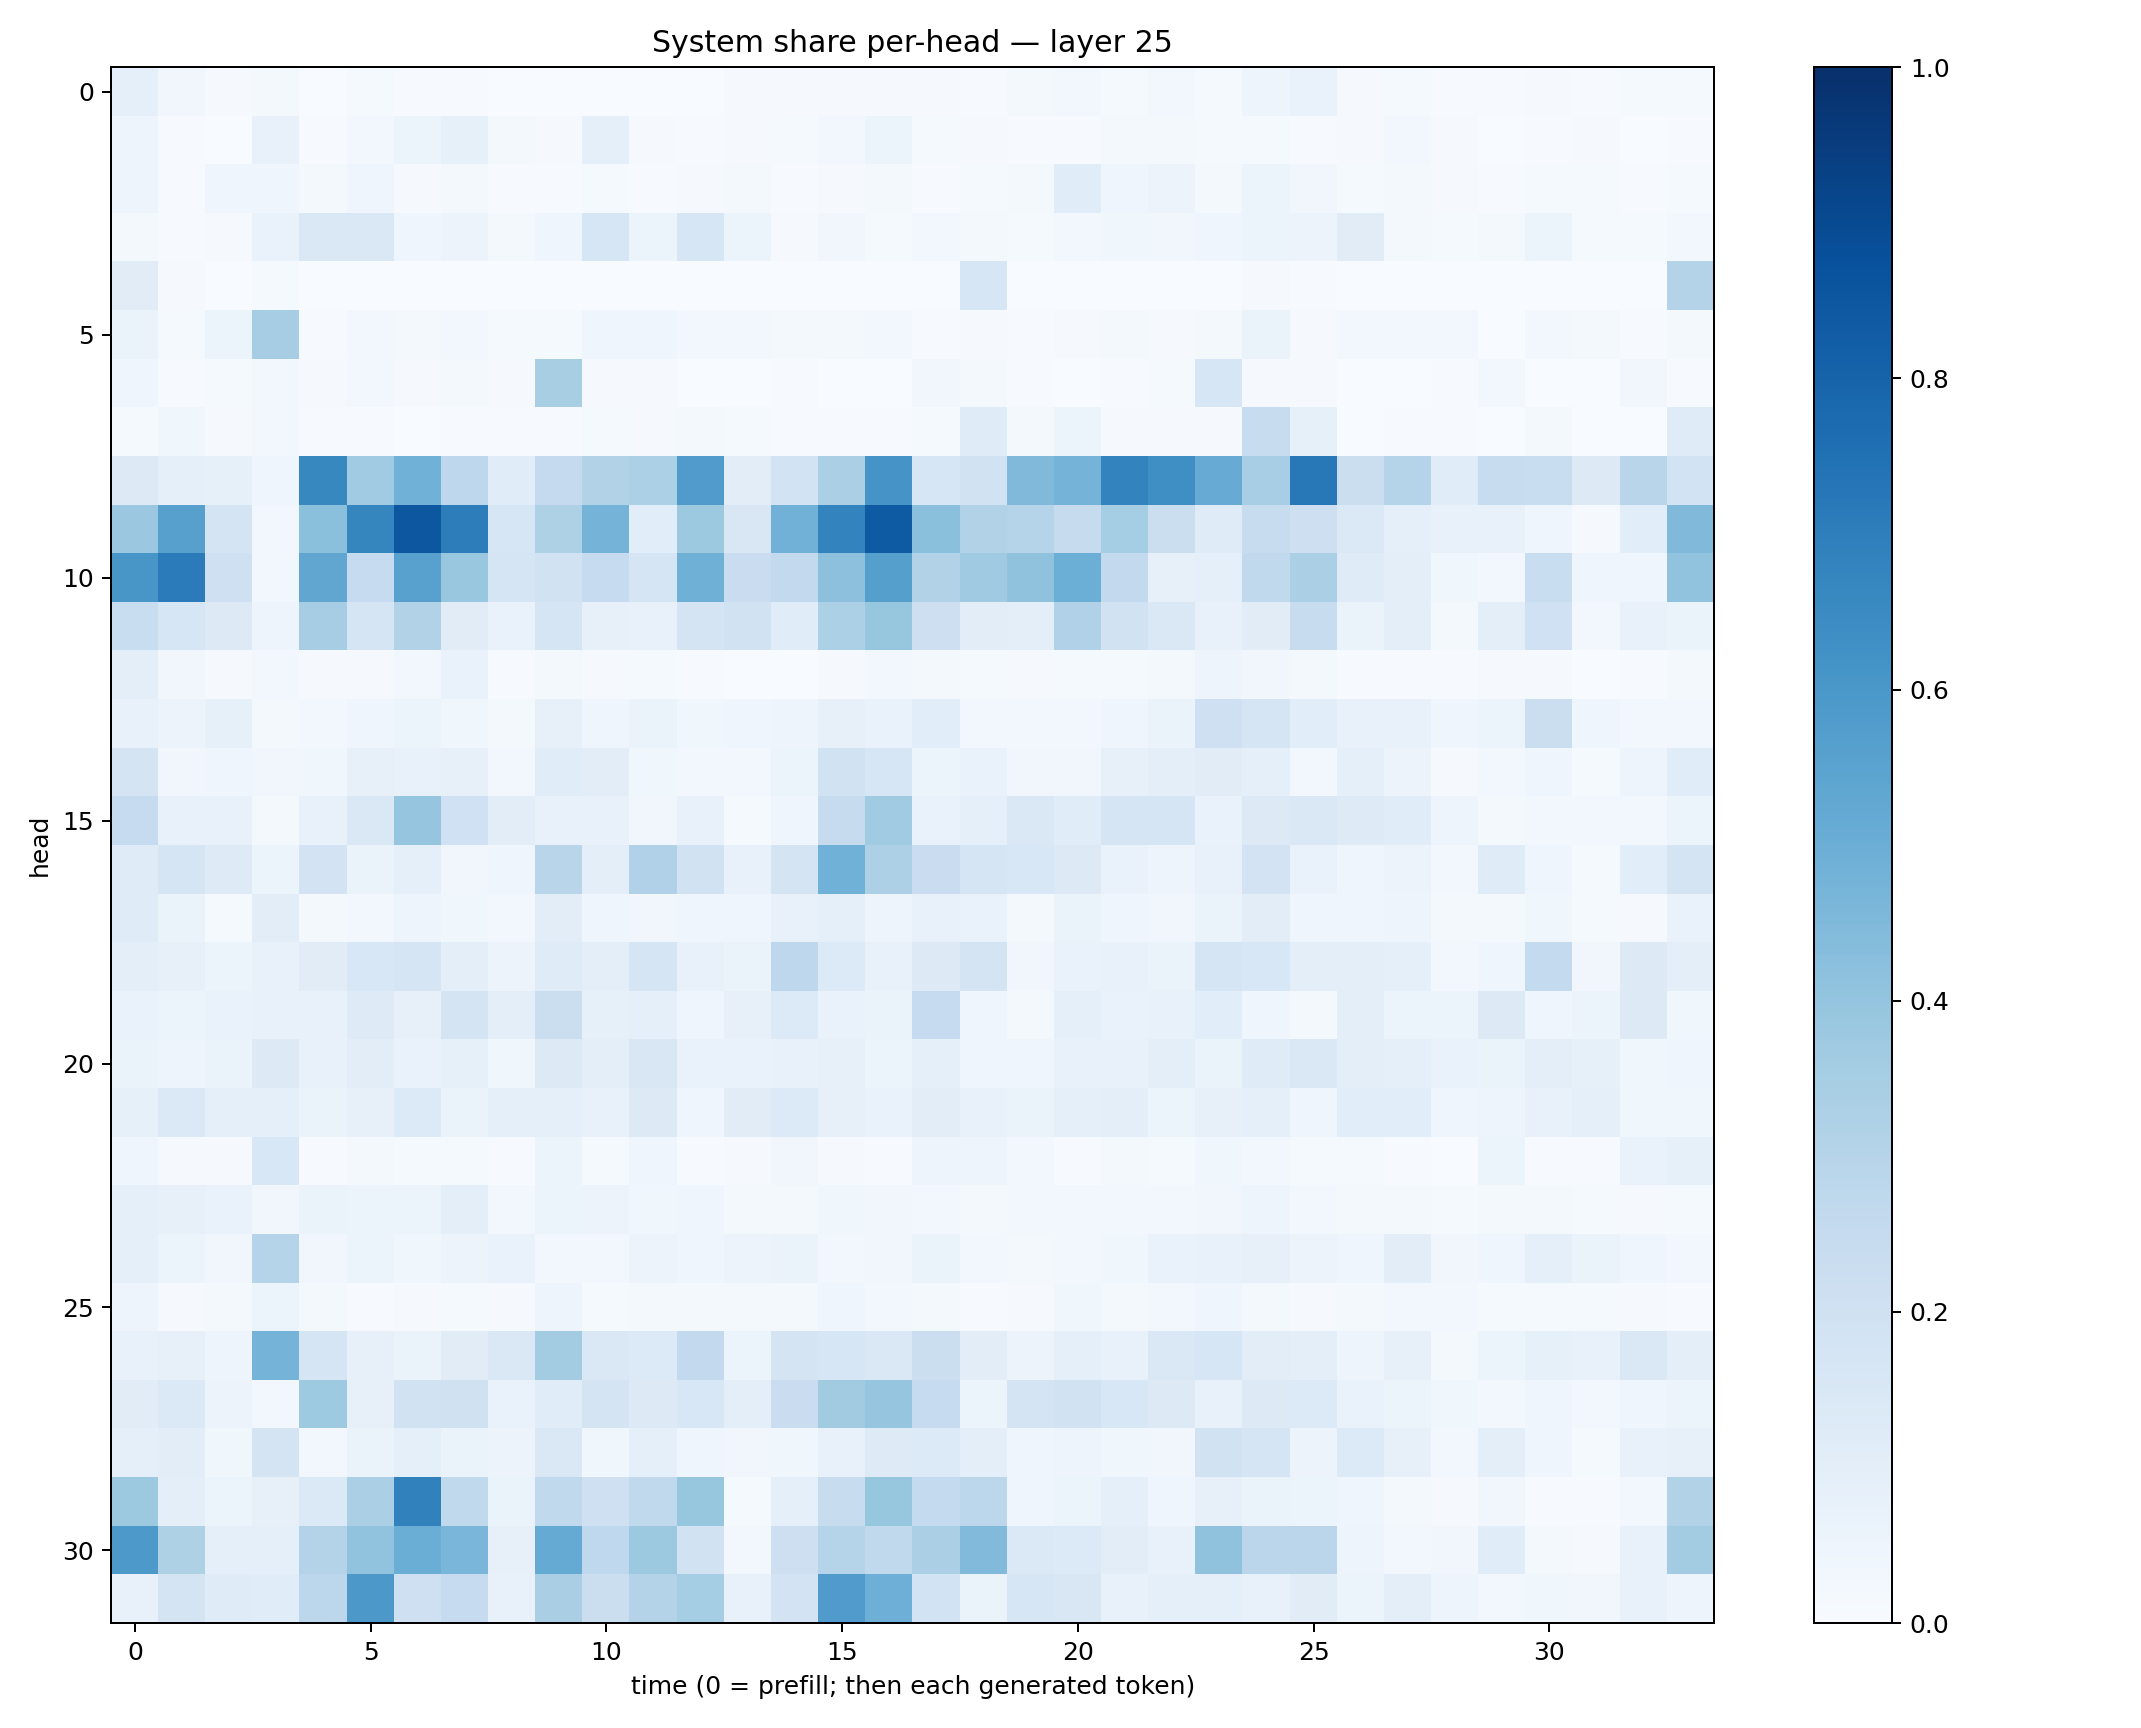

Source data for this figure (header and first rows):
0.09284551, 0.031520464, 0.011091541, 0.020743335, 0.0035122572, 0.015101614, 0.006439253, 0.0061433157, 0.0005711667, 0.0020868278, 0.0014262765, 0.0025151733, 0.0024698528, 0.009309171, 0.009079129, 0.00913271, 0.0095336735, 0.008182473, 0.007218873, 0.019110644, 0.028012464, 0.014995855, 0.02554099, 0.014722136
0.04884, 0.005491, 0.003674, 0.07713, 0.006739, 0.02903, 0.05363, 0.0831, 0.02045, 0.01159, 0.09151, 0.01033, 0.005041, 0.009122, 0.01339, 0.02454, 0.05989, 0.0126, 0.008014, 0.005586, 0.005216, 0.01787, 0.02161, 0.01271
0.04757, 0.004498, 0.04684, 0.04059, 0.01652, 0.04215, 0.007978, 0.01845, 0.006357, 0.005827, 0.01371, 0.005764, 0.01109, 0.01793, 0.006119, 0.0111, 0.01602, 0.004473, 0.0126, 0.01991, 0.1137, 0.04445, 0.05647, 0.02097
0.01757, 0.005372, 0.01011, 0.06721, 0.1453, 0.1465, 0.04423, 0.05656, 0.02015, 0.04107, 0.1609, 0.05933, 0.1627, 0.06239, 0.00906, 0.03214, 0.01297, 0.02494, 0.01975, 0.01253, 0.02372, 0.03746, 0.03302, 0.04439
0.1124, 0.01027, 0.003031, 0.01474, 0.00212, 0.001913, 0.0006965, 0.001123, 0.0003101, 0.001551, 0.0003783, 0.0008558, 0.0006297, 0.002917, 0.001079, 0.001081, 0.0008527, 0.003267, 0.1588, 0.0002517, 0.001302, 0.00135, 0.003562, 0.003302
0.06303, 0.01374, 0.06167, 0.3493, 0.006645, 0.0289, 0.01768, 0.02648, 0.01202, 0.01193, 0.04684, 0.04685, 0.02366, 0.03026, 0.01722, 0.01563, 0.02445, 0.006772, 0.01054, 0.004799, 0.01011, 0.01853, 0.0079, 0.02204
0.04076, 0.007636, 0.01239, 0.02677, 0.01014, 0.02458, 0.008571, 0.0201, 0.008167, 0.3431, 0.01027, 0.007862, 0.0005269, 0.003702, 0.007307, 0.003432, 0.001732, 0.0351, 0.02242, 0.004637, 0.001963, 0.00724, 0.01241, 0.1602
0.01496, 0.03789, 0.009801, 0.02627, 0.007575, 0.00618, 0.002589, 0.007329, 0.007162, 0.006167, 0.01492, 0.008072, 0.0234, 0.01413, 0.005671, 0.00496, 0.005045, 0.01545, 0.1181, 0.016, 0.05384, 0.008655, 0.009947, 0.01143
0.1302, 0.08954, 0.08321, 0.0423, 0.6629, 0.3646, 0.4879, 0.2763, 0.1157, 0.2524, 0.3123, 0.3307, 0.5785, 0.1051, 0.1873, 0.3325, 0.6094, 0.1611, 0.1918, 0.4464, 0.4747, 0.6775, 0.6353, 0.5091
0.3823, 0.5596, 0.1768, 0.02667, 0.4199, 0.6685, 0.8482, 0.7016, 0.1601, 0.3229, 0.4743, 0.1086, 0.3752, 0.1513, 0.4816, 0.6794, 0.8335, 0.4198, 0.3134, 0.2988, 0.2456, 0.3516, 0.2234, 0.1205
0.6036, 0.7085, 0.2068, 0.02479, 0.5349, 0.2482, 0.5566, 0.3865, 0.1695, 0.1949, 0.2485, 0.1663, 0.4891, 0.2282, 0.26, 0.4152, 0.5643, 0.3143, 0.371, 0.4067, 0.4963, 0.2606, 0.08108, 0.0928
0.2307, 0.1567, 0.1301, 0.04948, 0.3477, 0.1648, 0.3087, 0.1106, 0.06894, 0.1641, 0.0786, 0.07684, 0.178, 0.189, 0.1159, 0.3298, 0.3943, 0.2115, 0.1017, 0.09523, 0.3167, 0.1897, 0.1456, 0.07212
0.09987, 0.03216, 0.01044, 0.02831, 0.009517, 0.008729, 0.02428, 0.06664, 0.005251, 0.02038, 0.008953, 0.01176, 0.004361, 0.003786, 0.003778, 0.009638, 0.02713, 0.01693, 0.01467, 0.008397, 0.01182, 0.01294, 0.01859, 0.04703
0.07745, 0.0569, 0.0824, 0.01634, 0.02705, 0.04312, 0.05219, 0.03539, 0.0225, 0.07946, 0.04202, 0.06345, 0.03549, 0.03907, 0.05016, 0.08104, 0.06869, 0.1077, 0.02709, 0.02651, 0.02462, 0.04667, 0.0637, 0.2061
0.1766, 0.03191, 0.04006, 0.03465, 0.03623, 0.08014, 0.07058, 0.08063, 0.02539, 0.1152, 0.1052, 0.03804, 0.0285, 0.02433, 0.05404, 0.1941, 0.1609, 0.06162, 0.06853, 0.03428, 0.03153, 0.07918, 0.1013, 0.1101
0.2496, 0.07468, 0.07401, 0.01668, 0.07531, 0.1422, 0.3966, 0.2017, 0.1037, 0.07374, 0.07498, 0.03209, 0.07651, 0.01296, 0.04183, 0.2453, 0.3664, 0.0673, 0.08887, 0.142, 0.114, 0.1677, 0.1672, 0.06951
0.1196, 0.1689, 0.1249, 0.06036, 0.1825, 0.06323, 0.08892, 0.03419, 0.04108, 0.292, 0.1007, 0.3193, 0.1913, 0.07716, 0.1751, 0.4867, 0.3273, 0.2297, 0.1695, 0.1538, 0.1252, 0.06747, 0.04979, 0.07236
0.1193, 0.06255, 0.01508, 0.1027, 0.02312, 0.02975, 0.05072, 0.03853, 0.02947, 0.102, 0.04614, 0.03514, 0.04629, 0.04097, 0.07727, 0.09183, 0.04933, 0.07706, 0.06974, 0.01741, 0.06586, 0.04198, 0.03482, 0.06352
0.09866, 0.08031, 0.05123, 0.07597, 0.1099, 0.1557, 0.17, 0.09516, 0.05646, 0.1188, 0.1004, 0.1692, 0.07646, 0.06398, 0.2755, 0.1355, 0.07253, 0.1281, 0.1741, 0.03314, 0.0696, 0.07735, 0.06637, 0.171
0.06744, 0.05982, 0.06703, 0.07681, 0.07388, 0.1215, 0.07883, 0.1792, 0.09659, 0.2258, 0.08523, 0.0914, 0.04489, 0.08095, 0.1353, 0.0692, 0.06301, 0.2492, 0.04044, 0.01918, 0.09284, 0.06776, 0.07715, 0.1089
0.06522, 0.05051, 0.06304, 0.1258, 0.07482, 0.1034, 0.06936, 0.08446, 0.03526, 0.1271, 0.0967, 0.152, 0.06695, 0.06809, 0.07745, 0.07846, 0.06215, 0.08946, 0.04184, 0.04599, 0.07076, 0.07622, 0.09669, 0.06626
0.08465, 0.137, 0.08962, 0.08911, 0.06444, 0.08127, 0.1361, 0.06479, 0.09004, 0.08803, 0.07669, 0.1298, 0.04115, 0.1098, 0.1354, 0.07965, 0.06841, 0.105, 0.0715, 0.06558, 0.09282, 0.09462, 0.05364, 0.07839
0.04678, 0.01107, 0.007898, 0.156, 0.007196, 0.01601, 0.01214, 0.0125, 0.005931, 0.05883, 0.01411, 0.0418, 0.006416, 0.008474, 0.03281, 0.01105, 0.00709, 0.04833, 0.04718, 0.02632, 0.005523, 0.02033, 0.01527, 0.03664
0.09129, 0.08176, 0.0698, 0.03395, 0.06275, 0.05942, 0.05183, 0.09966, 0.02598, 0.05907, 0.05707, 0.03899, 0.04202, 0.02304, 0.02275, 0.03816, 0.03273, 0.02475, 0.01967, 0.02713, 0.02963, 0.03039, 0.02644, 0.03218
0.09089, 0.05953, 0.03428, 0.3011, 0.03314, 0.05199, 0.03603, 0.05671, 0.06886, 0.02781, 0.02551, 0.05555, 0.03954, 0.05591, 0.06345, 0.02938, 0.03418, 0.06454, 0.03026, 0.01638, 0.02973, 0.0367, 0.06693, 0.07565
0.04774, 0.01121, 0.01789, 0.05881, 0.02212, 0.005833, 0.009027, 0.01348, 0.00922, 0.04737, 0.01195, 0.02299, 0.01848, 0.01582, 0.01773, 0.04484, 0.0289, 0.01727, 0.004884, 0.01122, 0.03792, 0.0201, 0.02757, 0.04426
0.07265, 0.08152, 0.0505, 0.4762, 0.168, 0.08088, 0.06463, 0.11, 0.1475, 0.3584, 0.1462, 0.1344, 0.2586, 0.05974, 0.1743, 0.1592, 0.1473, 0.221, 0.1045, 0.05479, 0.08648, 0.07654, 0.1466, 0.1588
0.1101, 0.1374, 0.05585, 0.02777, 0.3727, 0.08104, 0.1911, 0.1982, 0.06842, 0.1137, 0.1743, 0.1318, 0.1557, 0.09418, 0.2275, 0.3621, 0.3961, 0.2496, 0.05143, 0.1776, 0.1943, 0.1556, 0.131, 0.07734
0.09283, 0.105, 0.03661, 0.1759, 0.02706, 0.0626, 0.08937, 0.06533, 0.05573, 0.1473, 0.03578, 0.08805, 0.04515, 0.03335, 0.03886, 0.07274, 0.1239, 0.1333, 0.09395, 0.03944, 0.0487, 0.03713, 0.03215, 0.1942
0.3765, 0.09891, 0.05949, 0.07867, 0.1383, 0.3331, 0.6853, 0.2639, 0.06517, 0.264, 0.2056, 0.2656, 0.3941, 0.01312, 0.09128, 0.241, 0.3937, 0.2575, 0.2786, 0.04582, 0.06165, 0.09276, 0.04535, 0.08164
0.5912, 0.3237, 0.08989, 0.08722, 0.3058, 0.4056, 0.501, 0.4636, 0.07911, 0.5163, 0.2688, 0.3756, 0.1932, 0.031, 0.214, 0.299, 0.263, 0.3329, 0.4434, 0.1383, 0.1355, 0.1039, 0.07085, 0.407
0.07634, 0.1751, 0.1189, 0.1141, 0.2807, 0.5969, 0.2104, 0.2489, 0.07388, 0.3387, 0.2198, 0.3061, 0.3516, 0.07151, 0.1825, 0.5797, 0.4959, 0.1865, 0.06614, 0.1583, 0.1495, 0.07365, 0.08866, 0.09131
